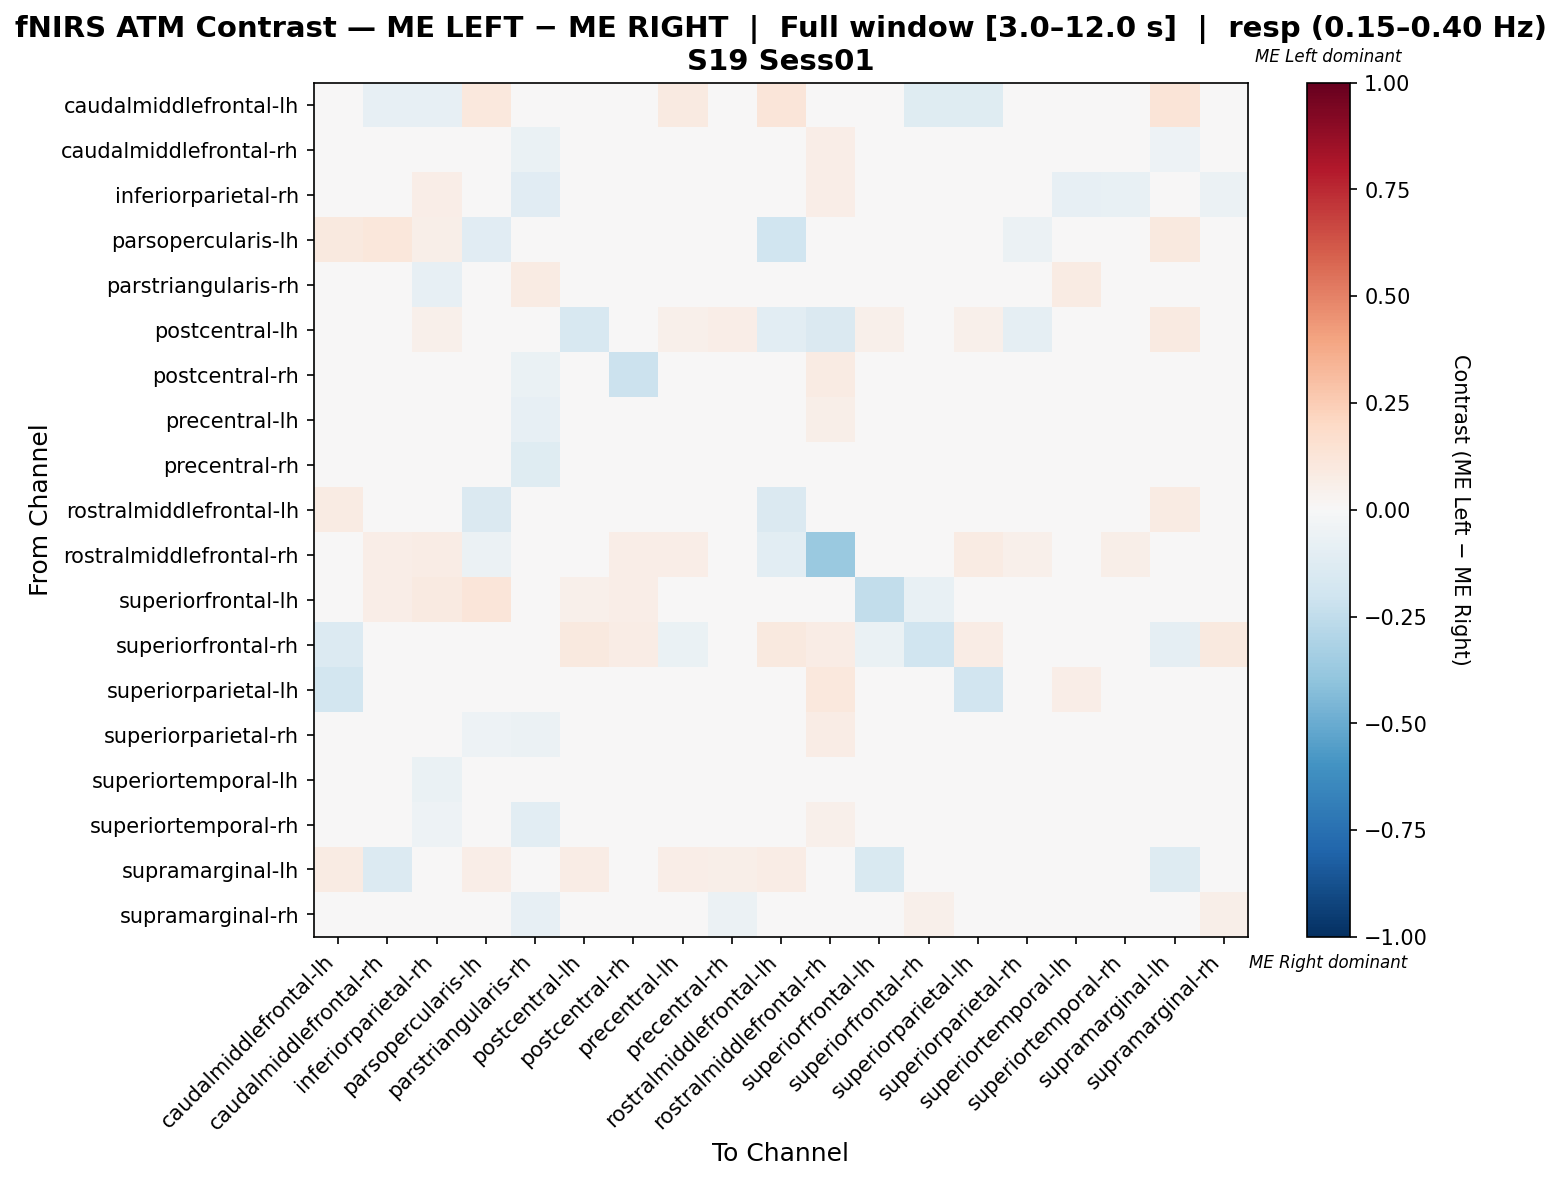

The file beside this chart, header and first rows:
, caudalmiddlefrontal-lh, caudalmiddlefrontal-rh, inferiorparietal-rh, parsopercularis-lh, parstriangularis-rh, postcentral-lh, postcentral-rh, precentral-lh, precentral-rh, rostralmiddlefrontal-lh, rostralmiddlefrontal-rh, superiorfrontal-lh, superiorfrontal-rh, superiorparietal-lh, superiorparietal-rh, superiortemporal-lh, superiortemporal-rh, supramarginal-lh, supramarginal-rh
caudalmiddlefrontal-lh, -0.04929, -0.08163, -0.08163, 0.1077, 0.0, 0.04615, 0.0, 0.09231, 0.0, 0.1231, 0.0, -0.04082, -0.1224, -0.1224, 0.0, 0.0, 0.0, 0.129, 0.0
caudalmiddlefrontal-rh, -0.03333, -0.02167, 0.03, 0.02667, -0.06667, 0.006667, 0.001667, -0.006667, -0.005, 0.03333, 0.06667, 0.02667, 0.02, 0.04, 0.01333, -0.02333, -0.02167, -0.05333, -0.03333
inferiorparietal-rh, -0.02041, 0.03494, 0.06662, 0.02367, -0.1156, 0.01183, 0.01067, 0.008896, -0.01328, 0.0355, 0.06509, 0.04142, 0.01183, 0.02959, -0.006199, -0.07837, -0.07511, 0.02781, -0.05885
parsopercularis-lh, 0.09859, 0.1127, 0.05634, -0.1103, 0.0, 0.0, 0.0, 0.02312, 0.0, -0.1982, -0.03774, 0.04677, -0.03774, -0.03774, -0.0566, 0.0, 0.0, 0.09859, 0.04225
parstriangularis-rh, 0.0, -0.03982, -0.08407, 0.01802, 0.08491, 0.03604, -0.03097, -0.03982, -0.03711, 0.0, 0.0, 0.0, 0.009009, 0.02703, -0.03097, 0.08315, -0.0289, 0.009009, 0.02452
postcentral-lh, 0.03, 0.0, 0.05, 0.04, 0.01, -0.1617, -0.04348, 0.05, 0.07, -0.1039, -0.1439, 0.05, 0.04, 0.05, -0.08696, 0.01, 0.02, 0.09, 0.03
postcentral-rh, 0.0, 0.01618, 0.01122, 0.0, -0.06579, 0.0, -0.2112, 0.01618, 0.004745, 0.04098, 0.08197, 0.04918, 0.04918, 0.04098, -0.01337, 0.00151, -0.005177, 0.0, -0.01661
precentral-lh, 0.03086, -0.02778, 0.006173, 0.0, -0.08333, 0.01852, -0.003086, 0.01235, 0.006173, 0.0216, 0.06173, 0.0, 0.003086, 0.03086, -0.0216, -0.03704, -0.02469, 0.04938, -0.04321
precentral-rh, 0.0, -0.001866, 0.01143, 0.00995, -0.1181, 0.04478, 0.008551, 0.03296, -0.03988, 0.00995, 0.03483, -0.005208, 0.004975, 0.02488, 0.003343, -0.004431, -0.03094, 0.0398, -0.02503
rostralmiddlefrontal-lh, 0.08163, 0.03061, 0.04082, -0.1438, 0.0, 0.004509, 0.03061, -0.004271, 0.0, -0.1445, 0.004983, -0.02326, -0.002848, 0.04817, 0.0102, 0.0, 0.02041, 0.08163, -0.03488
rostralmiddlefrontal-rh, 0.0, 0.06723, 0.07563, -0.05556, 0.0, -0.04715, 0.06723, 0.06723, 0.04202, -0.1042, -0.3674, 0.0, 0.002918, 0.08403, 0.05042, 0.02521, 0.05882, 0.0, 0.03361
superiorfrontal-lh, 0.01724, 0.06897, 0.08621, 0.1207, 0.0, 0.05172, 0.06499, 0.0, -0.01923, -0.03846, -0.03846, -0.248, -0.07692, 0.0, 0.01724, 0.0, 0.0, -0.005968, 0.0
superiorfrontal-rh, -0.1395, 0.04762, 0.02381, 0.0, 0.0, 0.09524, 0.07143, -0.06977, 0.0, 0.09524, 0.07143, -0.06977, -0.2004, 0.07143, 0.04762, -0.04651, 0.0, -0.09302, 0.09524
superiorparietal-lh, -0.186, 0.04, 0.04, -0.02326, 0.04, 0.024, 0.04, 0.04, 0.04, 0.01023, 0.104, -0.04651, -0.03851, -0.1901, 0.04, 0.064, 0.04, 0.0, -0.03777
superiorparietal-rh, 0.0, 0.03423, -0.001488, -0.05208, -0.0625, 0.0, -0.03274, 0.008929, 0.001488, 0.02679, 0.07143, 0.02679, 0.008929, 0.04464, -0.02827, -0.005952, -0.001488, 0.0, -0.03869
superiortemporal-lh, 0.0, -0.01148, -0.06703, 0.0, -0.04023, 0.02747, 0.01068, -0.0006105, 0.01502, 0.0, 0.02747, 0.0, 0.0, 0.04396, -0.0003663, -0.002564, -0.006777, 0.01648, -0.01203
superiortemporal-rh, 0.0, 0.01251, -0.05065, 0.0, -0.1071, 0.02395, 0.02376, 0.01324, -0.03813, 0.02395, 0.05389, 0.0, 0.01796, 0.02994, 0.01106, 0.002521, -0.01273, 0.0, -0.004192
supramarginal-lh, 0.08372, -0.1395, 0.01063, 0.06667, 0.0, 0.07619, 0.01905, 0.06777, 0.05714, 0.07619, 0.0, -0.1533, -0.04651, 0.0, 0.0, 0.009524, 0.0, -0.1276, 0.0
supramarginal-rh, 0.0, 0.003446, -0.04417, 0.03008, -0.08114, 0.03759, 0.003446, 0.003446, -0.05702, -0.00282, 0.04511, 0.0, 0.05263, 0.03916, -0.008459, -0.04261, -0.03477, 0.0, 0.05608
